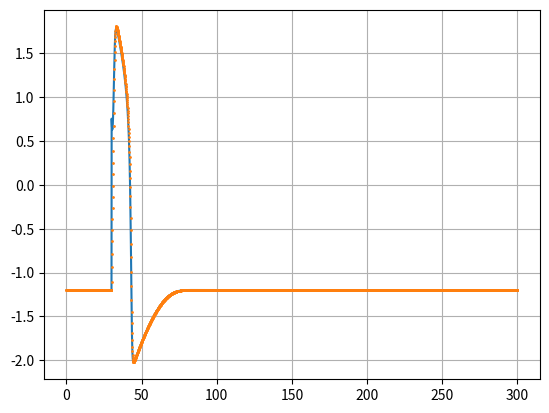

Write the Python code that produced this figure.
import matplotlib.pyplot as plt
import math

a = 0.7
b = 1
h = 0.8
T = 12.5
I_ext = 20
x_0 = -1.1995
w_0 = -0.62427
dt = 0.1
tc = 30
N = 3000

def I(time, t_crit):
    if (time == t_crit):
        return I_ext
    else:
        return 0

def f1(x1, w1, x2, w2, I):
    return x1 - x1*x1*x1/3 - w1 + I - b*(x1-x2)


def f2(x1, w1, x2, w2, I):
    return (x1 + a - h*w1)/T

def f3(x1, w1, x2, w2, I):
    return x2 - x2*x2*x2/3 - w2 + b*(x1-x2)

def f4(x1, w1, x2, w2, I):
    return (x2 + a - h*w2)/T

x1 = [x_0]
w1 = [w_0]
x2 = [x_0]
w2 = [w_0]
t = [0]

for i in range(N):
    k11 = f1(x1[i], w1[i], x2[i], w2[i], I(t[i], tc))*dt
    k12 = f2(x1[i], w1[i], x2[i], w2[i], I(t[i], tc))*dt
    k13 = f3(x1[i], w1[i], x2[i], w2[i], I(t[i], tc))*dt
    k14 = f4(x1[i], w1[i], x2[i], w2[i], I(t[i], tc))*dt
    k21 = f1(x1[i] + 0.5*k11, w1[i] + 0.5*k12, x2[i] + 0.5*k13, w2[i] + 0.5*k14, I(t[i], tc))*dt
    k22 = f2(x1[i] + 0.5*k11, w1[i] + 0.5*k12, x2[i] + 0.5*k13, w2[i] + 0.5*k14, I(t[i], tc))*dt
    k23 = f3(x1[i] + 0.5*k11, w1[i] + 0.5*k12, x2[i] + 0.5*k13, w2[i] + 0.5*k14, I(t[i], tc))*dt
    k24 = f4(x1[i] + 0.5*k11, w1[i] + 0.5*k12, x2[i] + 0.5*k13, w2[i] + 0.5*k14, I(t[i], tc))*dt
    k31 = f1(x1[i] + 0.5*k21, w1[i] + 0.5*k22, x2[i] + 0.5*k23, w2[i] + 0.5*k24, I(t[i], tc))*dt
    k32 = f2(x1[i] + 0.5*k21, w1[i] + 0.5*k22, x2[i] + 0.5*k23, w2[i] + 0.5*k24, I(t[i], tc))*dt
    k33 = f3(x1[i] + 0.5*k21, w1[i] + 0.5*k22, x2[i] + 0.5*k23, w2[i] + 0.5*k24, I(t[i], tc))*dt
    k34 = f4(x1[i] + 0.5*k21, w1[i] + 0.5*k22, x2[i] + 0.5*k23, w2[i] + 0.5*k24, I(t[i], tc))*dt
    k41 = f1(x1[i] + k31, w1[i] + k32, x2[i] + k33, w2[i] + k34, I(t[i], tc))*dt
    k42 = f2(x1[i] + k31, w1[i] + k32, x2[i] + k33, w2[i] + k34, I(t[i], tc))*dt
    k43 = f3(x1[i] + k31, w1[i] + k32, x2[i] + k33, w2[i] + k34, I(t[i], tc))*dt
    k44 = f4(x1[i] + k31, w1[i] + k32, x2[i] + k33, w2[i] + k34, I(t[i], tc))*dt
    dx1 = (k11 + 2*k21 + 2*k31 + k41)/6
    dw1 = (k12 + 2*k22 + 2*k32 + k42)/6
    dx2 = (k13 + 2*k23 + 2*k33 + k43)/6
    dw2 = (k14 + 2*k24 + 2*k34 + k44)/6
    x1.append(x1[i] + dx1)
    w1.append(w1[i] + dw1)
    x2.append(x2[i] + dx2)
    w2.append(w2[i] + dw2)
    t.append(i*dt)

plt.grid()
plt.plot(t,x1)
plt.plot(t,x2, "o", markersize=1)
plt.show()
